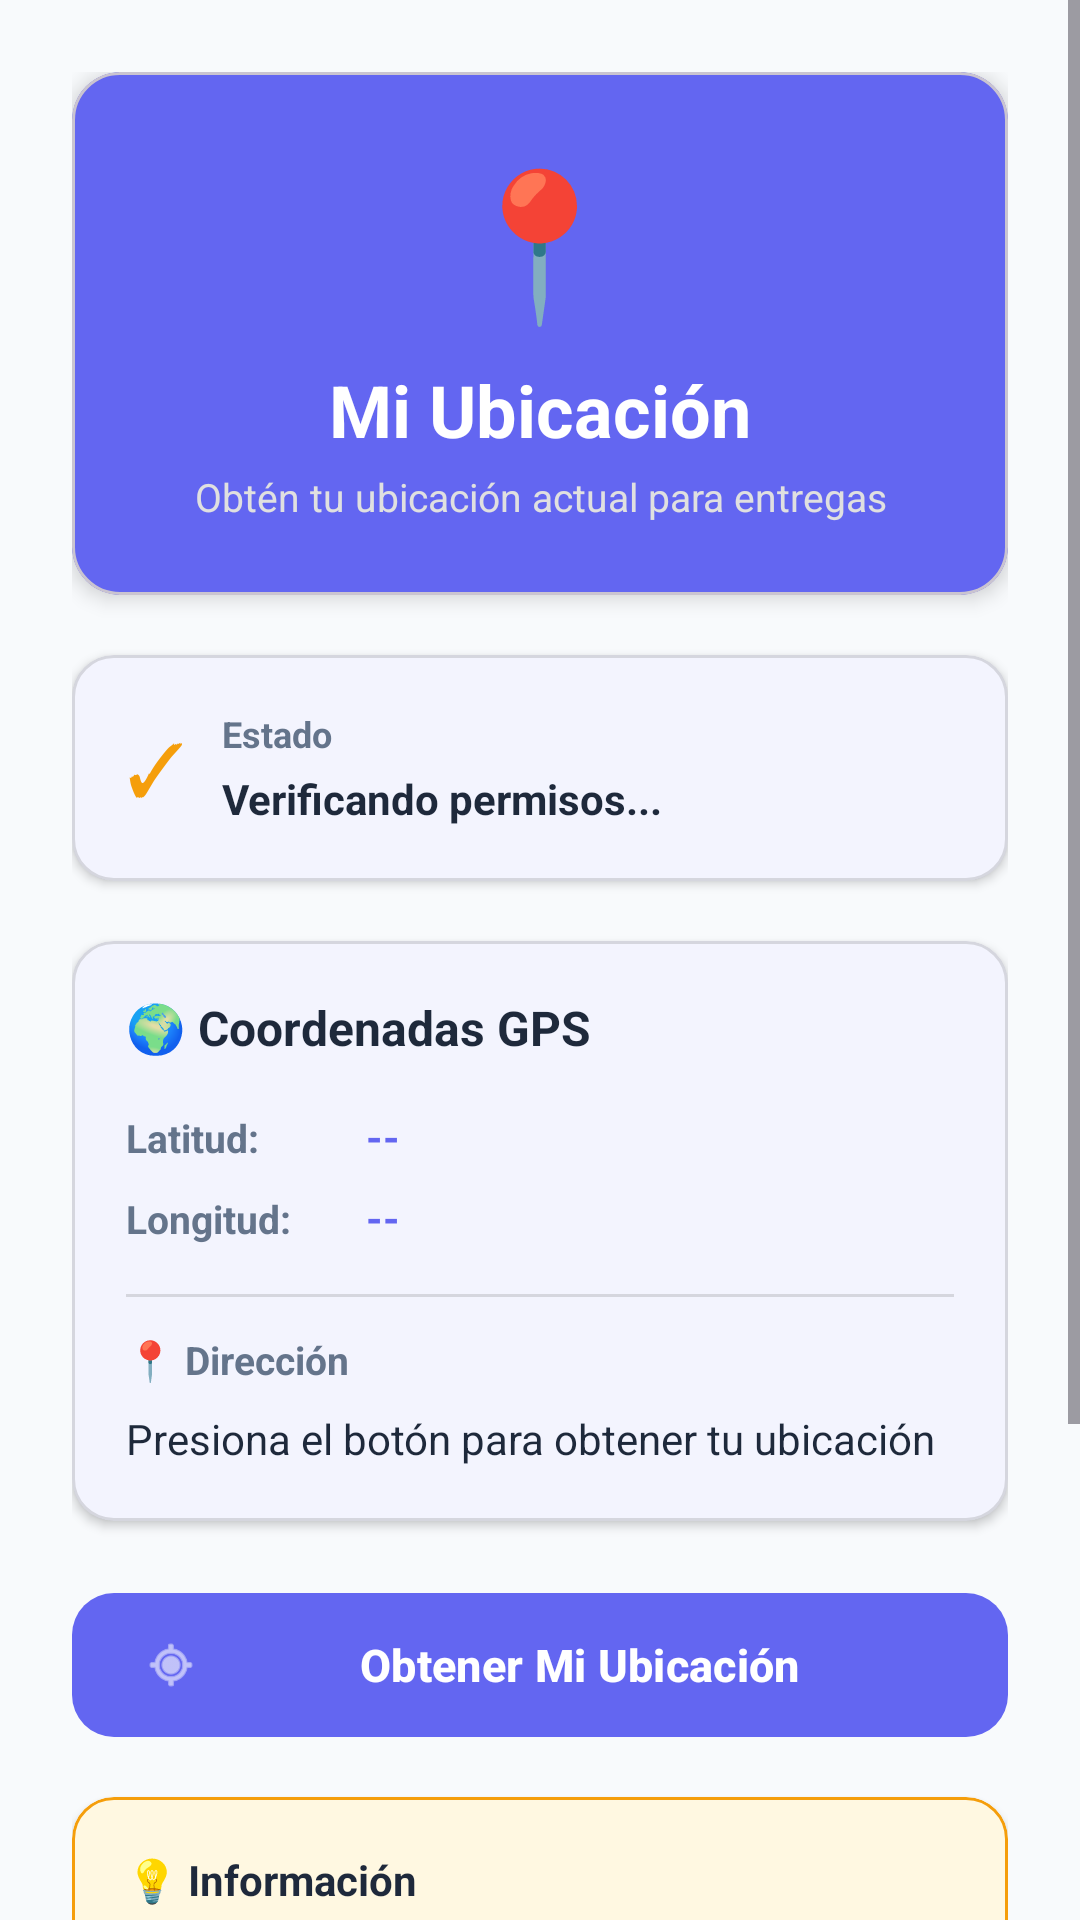

This screen was rendered from an Android layout file. Write that file and the resources it references.
<!-- AndroidManifest.xml: application theme Theme.ShoppingApp -->
<!-- res/layout/activity_location.xml -->
<?xml version="1.0" encoding="utf-8"?>
<ScrollView xmlns:android="http://schemas.android.com/apk/res/android"
    xmlns:app="http://schemas.android.com/apk/res-auto"
    android:layout_width="match_parent"
    android:layout_height="match_parent"
    android:background="@color/background_light">

    <LinearLayout
        android:layout_width="match_parent"
        android:layout_height="wrap_content"
        android:orientation="vertical"
        android:padding="24dp">

        
        <com.google.android.material.card.MaterialCardView
            android:layout_width="match_parent"
            android:layout_height="wrap_content"
            android:layout_marginBottom="20dp"
            app:cardCornerRadius="16dp"
            app:cardElevation="4dp"
            app:cardBackgroundColor="@color/primary_blue">

            <LinearLayout
                android:layout_width="match_parent"
                android:layout_height="wrap_content"
                android:orientation="vertical"
                android:padding="24dp"
                android:gravity="center">

                <TextView
                    android:layout_width="wrap_content"
                    android:layout_height="wrap_content"
                    android:text="📍"
                    android:textSize="48sp"
                    android:layout_marginBottom="8dp" />

                <TextView
                    android:layout_width="match_parent"
                    android:layout_height="wrap_content"
                    android:text="Mi Ubicación"
                    android:textSize="24sp"
                    android:textStyle="bold"
                    android:textColor="@color/text_white"
                    android:gravity="center"
                    android:layout_marginBottom="4dp" />

                <TextView
                    android:layout_width="match_parent"
                    android:layout_height="wrap_content"
                    android:text="Obtén tu ubicación actual para entregas"
                    android:textSize="13sp"
                    android:textColor="#E0E0E0"
                    android:gravity="center" />
            </LinearLayout>
        </com.google.android.material.card.MaterialCardView>

        
        <com.google.android.material.card.MaterialCardView
            android:layout_width="match_parent"
            android:layout_height="wrap_content"
            android:layout_marginBottom="20dp"
            app:cardCornerRadius="14dp"
            app:cardElevation="2dp"
            app:cardBackgroundColor="@color/background_white"
            app:strokeWidth="1dp"
            app:strokeColor="#20000000">

            <LinearLayout
                android:layout_width="match_parent"
                android:layout_height="wrap_content"
                android:orientation="horizontal"
                android:padding="18dp"
                android:gravity="center_vertical">

                <TextView
                    android:layout_width="wrap_content"
                    android:layout_height="wrap_content"
                    android:text="✓"
                    android:textSize="24sp"
                    android:textColor="@color/accent_gold"
                    android:layout_marginEnd="12dp" />

                <LinearLayout
                    android:layout_width="0dp"
                    android:layout_height="wrap_content"
                    android:layout_weight="1"
                    android:orientation="vertical">

                    <TextView
                        android:layout_width="wrap_content"
                        android:layout_height="wrap_content"
                        android:text="Estado"
                        android:textSize="12sp"
                        android:textStyle="bold"
                        android:textColor="@color/text_secondary"
                        android:layout_marginBottom="4dp" />

                    <TextView
                        android:id="@+id/tvEstado"
                        android:layout_width="match_parent"
                        android:layout_height="wrap_content"
                        android:text="Verificando permisos..."
                        android:textSize="14sp"
                        android:textStyle="bold"
                        android:textColor="@color/text_primary" />
                </LinearLayout>
            </LinearLayout>
        </com.google.android.material.card.MaterialCardView>

        
        <com.google.android.material.card.MaterialCardView
            android:layout_width="match_parent"
            android:layout_height="wrap_content"
            android:layout_marginBottom="20dp"
            app:cardCornerRadius="14dp"
            app:cardElevation="2dp"
            app:cardBackgroundColor="@color/background_white"
            app:strokeWidth="1dp"
            app:strokeColor="#20000000">

            <LinearLayout
                android:layout_width="match_parent"
                android:layout_height="wrap_content"
                android:orientation="vertical"
                android:padding="18dp">

                <TextView
                    android:layout_width="wrap_content"
                    android:layout_height="wrap_content"
                    android:text="🌍 Coordenadas GPS"
                    android:textSize="16sp"
                    android:textStyle="bold"
                    android:textColor="@color/text_primary"
                    android:layout_marginBottom="16dp" />

                <LinearLayout
                    android:layout_width="match_parent"
                    android:layout_height="wrap_content"
                    android:orientation="horizontal"
                    android:layout_marginBottom="8dp">

                    <TextView
                        android:layout_width="80dp"
                        android:layout_height="wrap_content"
                        android:text="Latitud:"
                        android:textSize="13sp"
                        android:textStyle="bold"
                        android:textColor="@color/text_secondary" />

                    <TextView
                        android:id="@+id/tvLatitud"
                        android:layout_width="0dp"
                        android:layout_height="wrap_content"
                        android:layout_weight="1"
                        android:text="--"
                        android:textSize="14sp"
                        android:textColor="@color/primary_blue"
                        android:textStyle="bold" />
                </LinearLayout>

                <LinearLayout
                    android:layout_width="match_parent"
                    android:layout_height="wrap_content"
                    android:orientation="horizontal"
                    android:layout_marginBottom="16dp">

                    <TextView
                        android:layout_width="80dp"
                        android:layout_height="wrap_content"
                        android:text="Longitud:"
                        android:textSize="13sp"
                        android:textStyle="bold"
                        android:textColor="@color/text_secondary" />

                    <TextView
                        android:id="@+id/tvLongitud"
                        android:layout_width="0dp"
                        android:layout_height="wrap_content"
                        android:layout_weight="1"
                        android:text="--"
                        android:textSize="14sp"
                        android:textColor="@color/primary_blue"
                        android:textStyle="bold" />
                </LinearLayout>

                <View
                    android:layout_width="match_parent"
                    android:layout_height="1dp"
                    android:background="#20000000"
                    android:layout_marginBottom="12dp" />

                <TextView
                    android:layout_width="wrap_content"
                    android:layout_height="wrap_content"
                    android:text="📍 Dirección"
                    android:textSize="13sp"
                    android:textStyle="bold"
                    android:textColor="@color/text_secondary"
                    android:layout_marginBottom="8dp" />

                <TextView
                    android:id="@+id/tvDireccion"
                    android:layout_width="match_parent"
                    android:layout_height="wrap_content"
                    android:text="Presiona el botón para obtener tu ubicación"
                    android:textSize="14sp"
                    android:textColor="@color/text_primary"
                    android:lineSpacingExtra="2dp" />
            </LinearLayout>
        </com.google.android.material.card.MaterialCardView>

        
        <com.google.android.material.button.MaterialButton
            android:id="@+id/btnObtenerUbicacion"
            android:layout_width="match_parent"
            android:layout_height="56dp"
            android:text="Obtener Mi Ubicación"
            android:textColor="@color/text_white"
            android:textSize="15sp"
            android:textStyle="bold"
            android:textAllCaps="false"
            android:layout_marginBottom="16dp"
            app:backgroundTint="@color/primary_blue"
            app:cornerRadius="14dp"
            app:icon="@android:drawable/ic_menu_mylocation"
            app:iconTint="@color/text_white"
            app:iconGravity="start" />

        
        <com.google.android.material.card.MaterialCardView
            android:layout_width="match_parent"
            android:layout_height="wrap_content"
            android:layout_marginBottom="16dp"
            app:cardCornerRadius="14dp"
            app:cardElevation="2dp"
            app:cardBackgroundColor="#FFF8E1"
            app:strokeWidth="1dp"
            app:strokeColor="@color/accent_gold">

            <LinearLayout
                android:layout_width="match_parent"
                android:layout_height="wrap_content"
                android:orientation="vertical"
                android:padding="18dp">

                <TextView
                    android:layout_width="wrap_content"
                    android:layout_height="wrap_content"
                    android:text="💡 Información"
                    android:textSize="14sp"
                    android:textStyle="bold"
                    android:textColor="@color/text_primary"
                    android:layout_marginBottom="10dp" />

                <TextView
                    android:layout_width="match_parent"
                    android:layout_height="wrap_content"
                    android:text="• Esta función usa GPS para obtener tu ubicación exacta\n• Los datos de ubicación se usan solo para mejorar tu experiencia\n• Asegúrate de tener el GPS activado en tu dispositivo"
                    android:textSize="13sp"
                    android:textColor="@color/text_primary"
                    android:lineSpacingExtra="6dp" />
            </LinearLayout>
        </com.google.android.material.card.MaterialCardView>

        
        <com.google.android.material.button.MaterialButton
            android:id="@+id/btnVolver"
            style="@style/Widget.Material3.Button.OutlinedButton"
            android:layout_width="match_parent"
            android:layout_height="56dp"
            android:text="Volver"
            android:textColor="@color/primary_blue"
            android:textSize="15sp"
            android:textStyle="bold"
            android:textAllCaps="false"
            app:cornerRadius="14dp"
            app:strokeColor="@color/primary_blue"
            app:strokeWidth="2dp" />

    </LinearLayout>
</ScrollView>
<!-- resources referenced by this layout -->
<resources>
  <color name="accent_gold">#F59E0B</color>
  <color name="background_light">#F8FAFC</color>
  <color name="background_white">#FFFFFF</color>
  <color name="primary_blue">#6366F1</color>
  <color name="text_primary">#1E293B</color>
  <color name="text_secondary">#64748B</color>
  <color name="text_white">#FFFFFF</color>
  <style name="Theme.ShoppingApp" parent="Theme.Material3.DayNight.NoActionBar">
          
          <item name="colorPrimary">@color/primary_blue</item>
          <item name="colorPrimaryVariant">@color/primary_dark_blue</item>
          <item name="colorOnPrimary">@color/text_white</item>
          
          <item name="colorSecondary">@color/accent_orange</item>
          <item name="colorSecondaryVariant">@color/accent_orange</item>
          <item name="colorOnSecondary">@color/text_white</item>
          
          <item name="colorSurface">@color/background_card</item>
          <item name="colorOnSurface">@color/text_primary</item>
          <item name="android:colorBackground">@color/background_light</item>
          
          <item name="android:statusBarColor" tools:targetApi="l">@color/background_light</item>
          <item name="android:windowLightStatusBar" tools:targetApi="m">false</item>
          
          <item name="android:windowBackground">@color/background_light</item>
          
          <item name="android:navigationBarColor" tools:targetApi="l">@color/background_light</item>
      </style>
  <color name="primary_dark_blue">#4F46E5</color>
  <color name="accent_orange">#F59E0B</color>
  <color name="background_card">#FFFFFF</color>
</resources>
